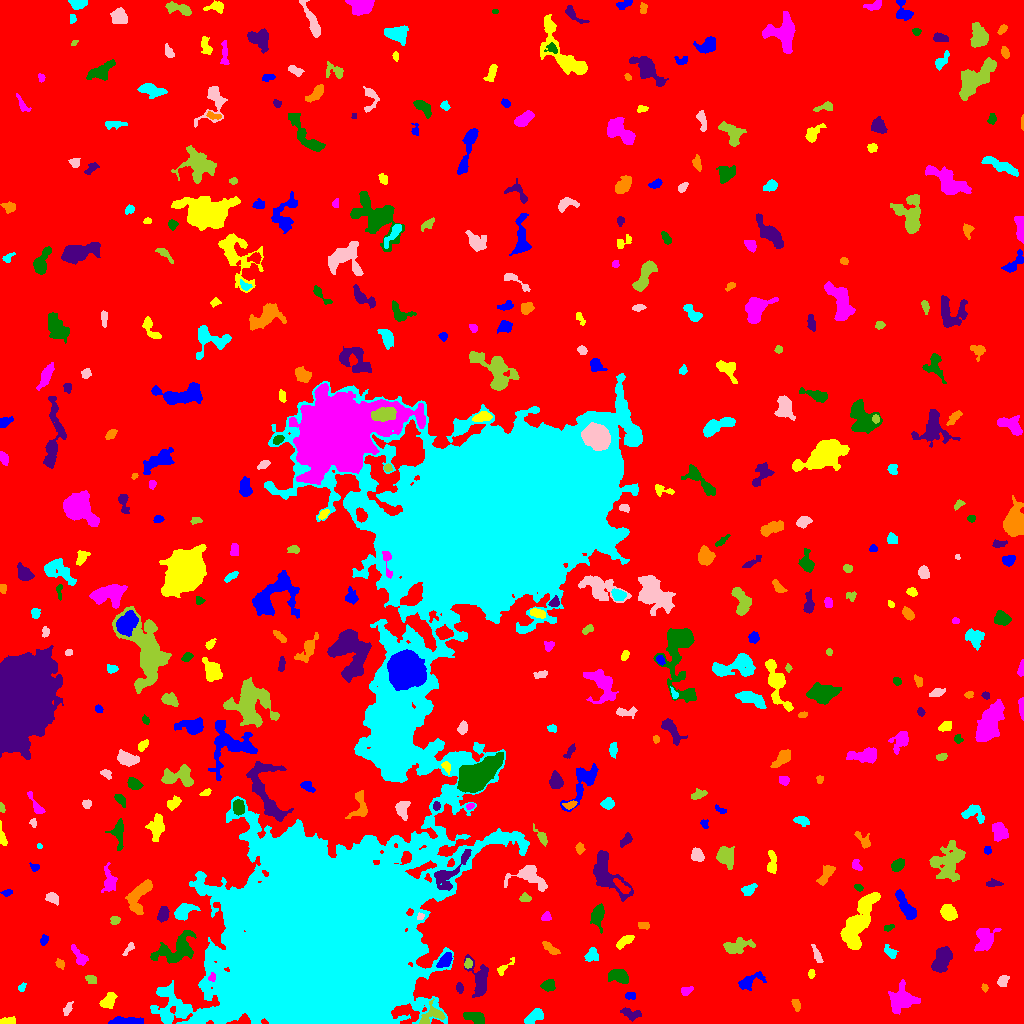

The data file committed next to this chart (first rows):
ID, X, Y, A, B, theta, total_flux, mu_max, mu_median, mu_mean, R_fwhm, R_e, R10, R90, x_start, x_end, y_start, y_end, area, greylevel
0, 508.2, 515.9, 303.5, 292.8, -0.6645, 2047202, 14.0, 2.0, 2.451, 87.21, 247.9, 94.69, 395.4, 0, 1023, 0, 1023, 835141, 2.451
1, 127.4, 2.294, 8.962, 1.736, 0.009508, 914.0, 8.0, 4.0, 4.099, 6.887, 4.983, 1.954, 7.356, 108, 143, 0, 7, 223, 9.099
2, 6.016, 2.283, 3.837, 1.577, 0.04601, 187.0, 5.0, 1.0, 1.781, 3.038, 2.706, 0.9772, 4.886, 0, 15, 0, 7, 105, 7.781
3, 902.3, 23.84, 6.866, 5.978, 0.4247, 1982, 11.0, 3.0, 3.782, 5.642, 6.979, 2.585, 11.33, 888, 920, 9, 44, 524, 8.782
4, 475.2, 5.697, 5.33, 2.616, -0.3028, 778.0, 8.0, 4.0, 3.722, 6.024, 4.618, 1.784, 6.979, 463, 484, 0, 11, 209, 8.722
5, 630.2, 10.1, 5.482, 2.553, -0.2906, 428.0, 6.0, 2.0, 2.533, 4.918, 4.146, 1.493, 6.433, 620, 641, 2, 16, 169, 7.533
6, 796.1, 18.88, 2.904, 1.727, -1.197, 243.0, 6.0, 2.0, 2.67, 3.742, 2.821, 1.128, 4.478, 791, 800, 12, 24, 91, 8.67
7, 533.7, 6.377, 5.511, 2.609, 0.6141, 496.0, 7.0, 2.0, 2.396, 3.656, 4.37, 1.596, 6.699, 524, 543, 0, 15, 207, 8.396
8, 67.38, 13.91, 3.377, 1.623, 1.071, 136.0, 4.0, 1.0, 1.447, 3.742, 2.821, 0.9772, 4.442, 63, 73, 8, 22, 94, 7.447
9, 430.6, 6.812, 7.28, 3.923, 0.4534, 479.0, 6.0, 2.0, 1.878, 4.754, 4.442, 1.596, 7.527, 419, 445, 0, 25, 255, 9.878
10, 876.3, 25.32, 2.848, 1.884, -1.018, 272.0, 6.0, 2.5, 2.833, 3.909, 2.877, 1.128, 4.652, 871, 882, 19, 31, 96, 8.833
11, 629.6, 27.5, 2.419, 1.791, 0.0, 96.0, 3.0, 1.0, 1.247, 2.764, 2.459, 0.9772, 4.146, 625, 635, 24, 31, 77, 7.247
12, 108.6, 22.64, 4.431, 2.725, 0.9685, 850.0, 9.0, 4.0, 4.381, 5.528, 4.37, 1.784, 6.699, 99, 117, 15, 31, 194, 9.381
13, 686.6, 32.55, 2.838, 1.893, 0.4712, 186.0, 6.0, 2.0, 1.979, 2.821, 2.764, 0.9772, 4.549, 681, 693, 28, 37, 94, 8.979
14, 548, 37.88, 3.288, 2.613, 0.1828, 581.0, 8.0, 4.0, 4.007, 5.078, 3.742, 1.493, 5.809, 540, 555, 32, 44, 145, 9.007
15, 459.2, 35.56, 2.413, 1.641, -1.462, 199.0, 6.0, 3.0, 2.726, 3.478, 2.523, 0.9772, 3.989, 456, 463, 30, 41, 73, 8.726
16, 984.6, 35.67, 1.826, 1.347, -1.359, 88.0, 4.0, 2.0, 1.833, 2.877, 1.954, 0.7979, 3.192, 981, 988, 31, 40, 48, 7.833
17, 21.52, 35.82, 2.36, 1.678, 0.9527, 149.0, 5.0, 2.0, 2.525, 2.932, 2.459, 0.7979, 3.827, 18, 26, 32, 41, 59, 7.525
18, 1003, 42.97, 2.907, 2.026, 0.753, 267.0, 5.0, 2.0, 2.342, 4.029, 3.038, 1.262, 4.72, 997, 1009, 37, 48, 114, 8.342
19, 91.06, 43.77, 2.814, 2.15, -0.4993, 155.0, 3.0, 2.0, 1.703, 4.107, 3.09, 1.262, 4.72, 85, 96, 40, 48, 91, 7.703
20, 137.8, 38.64, 4.735, 1.848, -0.6951, 198.0, 5.0, 2.0, 1.752, 2.394, 3.338, 1.128, 5.293, 131, 145, 31, 45, 113, 7.752
21, 749.3, 42.15, 7.228, 2.862, 0.4337, 564.0, 6.0, 2.0, 2.274, 5.528, 4.687, 1.693, 7.59, 738, 766, 33, 52, 248, 8.274
22, 811.4, 49.25, 2.084, 1.538, 1.552, 79.0, 3.0, 1.0, 1.339, 2.877, 2.326, 0.7979, 3.568, 808, 815, 45, 54, 59, 7.339
23, 211.6, 45.8, 1.798, 1.648, 1.106, 159.0, 8.0, 2.0, 2.741, 2.394, 2.034, 0.7979, 3.385, 208, 215, 42, 51, 58, 17.74
24, 618.6, 47.73, 5.073, 2.899, -0.1359, 886.0, 8.0, 3.0, 3.53, 6.077, 4.82, 1.954, 7.399, 608, 628, 40, 54, 251, 9.53
25, 479.3, 43.93, 10.25, 4.766, -1.367, 1226, 6.0, 3.0, 2.831, 8.387, 6.507, 2.646, 10.33, 464, 488, 26, 69, 433, 7.831
26, 60.02, 59.44, 2.306, 1.82, -0.8302, 89.0, 3.0, 1.0, 1.156, 2.877, 2.459, 0.7979, 3.909, 55, 64, 54, 65, 77, 7.156
27, 592, 68.17, 3.431, 2.958, 0.9657, 730.0, 9.0, 5.0, 4.771, 4.951, 3.989, 1.596, 6.206, 584, 598, 62, 76, 153, 8.771
28, 817.1, 68.87, 5.192, 1.561, -1.149, 196.0, 4.0, 2.0, 1.69, 4.37, 3.478, 1.262, 5.499, 811, 823, 61, 79, 116, 7.69
29, 468, 59.61, 2.376, 1.994, 1.322, 184.0, 5.0, 2.0, 2.486, 3.338, 2.821, 0.9772, 4.26, 464, 472, 55, 65, 74, 9.486
30, 672.9, 63.02, 7.462, 2.333, -1.32, 634.0, 6.0, 3.0, 3.063, 6.333, 4.787, 1.871, 7.399, 667, 680, 52, 78, 207, 8.063
31, 445.2, 63.06, 4.458, 2.383, 0.8247, 648.0, 7.0, 4.0, 3.746, 5.412, 4.184, 1.693, 6.408, 436, 452, 56, 71, 173, 12.75
32, 503.4, 55.45, 5.103, 1.629, 0.692, 170.0, 5.0, 1.0, 1.532, 2.821, 2.706, 0.9772, 4.583, 497, 514, 48, 66, 111, 8.532
33, 79.41, 66.79, 5.904, 2.525, -0.9859, 397.0, 5.0, 2.0, 2.193, 4.514, 4.37, 1.693, 6.652, 71, 88, 58, 79, 181, 7.193
34, 177.2, 73.96, 10.6, 6.056, 0.4391, 2247, 10.0, 3.0, 3.344, 7.378, 7.59, 2.821, 12.37, 150, 196, 60, 93, 672, 9.344
35, 942.2, 63.66, 6.193, 3.22, 1.088, 1651, 10.0, 4.0, 4.201, 7.247, 5.557, 2.257, 8.831, 931, 952, 51, 77, 393, 10.2
36, 549.9, 75.31, 5.138, 1.823, -0.6504, 377.0, 8.0, 2.0, 2.752, 3.141, 3.656, 1.262, 5.809, 542, 560, 69, 82, 137, 7.752
37, 890.4, 71.19, 3.808, 2.168, -0.7593, 346.0, 6.0, 3.0, 2.883, 4.549, 3.385, 1.262, 5.382, 884, 898, 65, 79, 120, 7.883
38, 128.7, 75.08, 3.401, 1.41, 0.8946, 107.0, 3.0, 1.0, 1.305, 3.192, 2.523, 0.9772, 4.029, 122, 134, 68, 81, 82, 7.305
39, 736.8, 77.29, 8.273, 3.314, 0.1891, 1238, 9.0, 4.0, 3.93, 5.232, 5.836, 2.185, 8.956, 723, 755, 70, 86, 315, 7.93
40, 501.7, 103, 7.14, 5.107, 1.019, 2618, 13.0, 3.0, 3.85, 6.817, 6.747, 2.585, 11.34, 489, 519, 80, 116, 680, 9.85
41, 44.16, 83.62, 2.375, 1.665, 0.9263, 146.0, 4.0, 2.0, 1.896, 3.7, 2.523, 0.9772, 3.949, 40, 48, 78, 89, 77, 7.896
42, 624.8, 82.57, 4.614, 1.853, 0.5502, 553.0, 9.0, 3.0, 3.545, 4.068, 3.613, 1.382, 5.781, 616, 634, 74, 88, 156, 9.545
43, 984.1, 84.91, 6.093, 4.273, 1.391, 883.0, 6.0, 2.0, 2.367, 7.356, 5.614, 2.257, 8.74, 974, 1001, 72, 95, 373, 8.367
44, 888.5, 95.84, 2.643, 1.474, 0.3091, 157.0, 5.0, 3.0, 2.532, 3.192, 2.523, 0.9772, 3.827, 884, 894, 92, 99, 62, 8.532
45, 163.2, 109.5, 3.469, 2.333, 1.332, 637.0, 10.0, 4.0, 4.163, 4.442, 3.568, 1.382, 5.754, 157, 169, 101, 117, 153, 11.16
46, 643.6, 97.95, 2.852, 1.69, -0.05766, 184.0, 4.0, 2.0, 2.272, 3.909, 2.821, 1.128, 4.406, 638, 649, 94, 101, 81, 10.27
47, 183.3, 112, 5.131, 2.959, 0.6567, 598.0, 7.0, 2.0, 2.318, 4.754, 4.442, 1.693, 7.159, 174, 200, 103, 120, 258, 9.318
48, 420.4, 106.9, 1.869, 1.552, 0.8506, 142.0, 6.0, 3.0, 2.958, 2.985, 2.185, 0.7979, 3.338, 417, 424, 104, 111, 48, 14.96
49, 114.9, 103.1, 2.268, 1.849, 0.2899, 224.0, 6.0, 2.0, 2.835, 3.523, 2.585, 0.9772, 4.029, 110, 120, 99, 107, 79, 8.835
50, 29.07, 101.2, 3.14, 2.482, -1.29, 641.0, 11.0, 4.0, 4.483, 4.107, 3.568, 1.382, 5.585, 23, 35, 95, 109, 143, 9.483
51, 906.2, 116.2, 9.264, 2.571, -1.042, 1303, 12.0, 4.0, 4.059, 5.015, 5.499, 2.034, 8.63, 895, 916, 104, 134, 321, 9.059
52, 948.3, 110.7, 3.806, 3.118, -0.8261, 1052, 10.0, 4.0, 4.634, 5.944, 4.442, 1.784, 6.91, 940, 957, 103, 119, 227, 10.63
53, 546.5, 106.4, 2.396, 2.018, 0.3812, 133.0, 4.0, 2.0, 1.642, 3.656, 2.585, 0.9772, 4.107, 541, 551, 103, 112, 81, 8.642
54, 597.4, 107.6, 5.405, 2.842, 1.502, 1052, 10.0, 4.0, 4.175, 5.698, 4.652, 1.871, 7.506, 590, 604, 90, 120, 252, 10.17
55, 607, 150.4, 13.99, 6, -0.9741, 2752, 10.0, 4.0, 3.828, 9.062, 8.406, 3.192, 13.03, 593, 633, 122, 173, 719, 8.828
56, 138.9, 126.6, 10.56, 4.743, 1.131, 1799, 8.0, 4.0, 4.016, 9.115, 7.024, 2.764, 10.7, 125, 152, 109, 144, 448, 8.016
57, 748.6, 133.4, 3.744, 2.461, 0.6153, 406.0, 6.0, 3.0, 2.985, 5.015, 3.742, 1.493, 5.781, 741, 757, 128, 140, 136, 7.985
58, 52.02, 125.2, 3.35, 2.324, -0.5232, 324.0, 5.0, 2.0, 2.512, 4.478, 3.523, 1.382, 5.441, 45, 58, 118, 131, 129, 8.512
59, 524.6, 125.5, 2.908, 2.06, 0.03746, 225.0, 4.0, 3.0, 2.557, 4.72, 3.192, 1.262, 4.618, 519, 531, 122, 131, 88, 8.557
... 394 more rows
